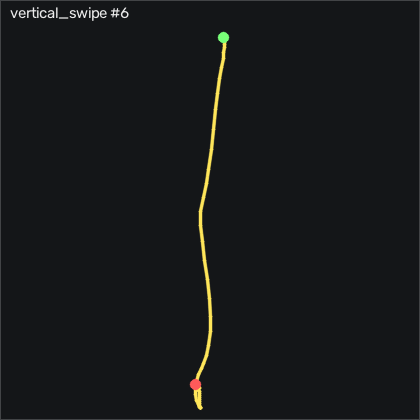

Values plotted in this chart, from the file beside it:
t_s, ax, ay, az, gx, gy, gz, seq
0.00000, -0.843, -0.342, 0.279, -0.3235, -2.936, 0.2322, 7943
0.01000, -0.817, -0.334, 0.3, 0.04253, -4.369, 1.573, 7944
0.02000, -0.796, -0.325, 0.317, 0.4085, -4.216, 2.061, 7945
0.03000, -0.795, -0.322, 0.306, 0.5305, -1.35, 1.939, 7946
0.04100, -0.8, -0.321, 0.29, 0.5305, 1.668, 1.299, 7947
0.05000, -0.807, -0.323, 0.274, 0.5915, 3.345, 0.7812, 7948
0.06000, -0.805, -0.328, 0.263, 0.2555, 3.832, 1.025, 7949
0.07000, -0.787, -0.337, 0.255, -0.1405, 3.436, 1.756, 7950
0.08100, -0.76, -0.328, 0.246, 0.1035, 3.162, 2.61, 7951
0.09000, -0.719, -0.304, 0.233, 1.262, 3.558, 3.433, 7952
0.1, -0.667, -0.276, 0.23, 2.421, 4.32, 4.287, 7953
0.11, -0.588, -0.25, 0.239, 3, 5.753, 5.323, 7954
0.12, -0.471, -0.209, 0.224, 2.269, 8.467, 7.945, 7955
0.13, -0.31, -0.151, 0.222, 0.7435, 11, 11.51, 7956
0.14, -0.13, -0.07500, 0.216, -0.5065, 14.87, 14.41, 7957
0.15, 0.118, -0.04900, 0.223, -1.481, 22, 14.5, 7958
0.16, 0.305, -0.05600, 0.235, -2.701, 33.98, 14.84, 7959
0.17, 0.533, -0.109, 0.287, -4.835, 46.03, 19.68, 7960
0.18, 0.705, -0.165, 0.351, -8.158, 63.71, 33.37, 7961
0.19, 0.798, -0.177, 0.371, -14.2, 85.94, 57, 7962
0.2, 0.796, -0.09600, 0.346, -19.47, 112.2, 80.96, 7963
0.211, 0.769, -0.01800, 0.304, -21.94, 140.9, 94.81, 7964
0.22, 0.626, -0.05400, 0.146, -21.3, 173.4, 98.74, 7965
0.23, 0.273, -0.256, -0.104, -19.99, 199.9, 101.8, 7966
0.24, -0.07200, -0.345, -0.376, -21.36, 203.4, 116.8, 7967
0.251, -0.328, -0.327, -0.476, -24.87, 185.3, 139.8, 7968
0.26, -0.543, -0.283, -0.404, -27.76, 155.8, 160.5, 7969
0.27, -0.751, -0.155, -0.426, -29.56, 138.7, 180, 7970
0.28, -0.997, 0.03500, -0.444, -22.12, 137.8, 183.3, 7971
0.29, -1.23, 0.264, -0.425, -3.524, 144.1, 165.4, 7972
0.3, -1.526, 0.45, -0.454, 14.4, 162.9, 134.4, 7973
0.31, -1.792, 0.558, -0.499, 26.38, 183.6, 94.84, 7974
0.32, -1.969, 0.527, -0.511, 29.07, 191.8, 54.81, 7975
0.33, -2.15, 0.441, -0.627, 23.34, 193.2, 24.26, 7976
0.34, -2.162, 0.33, -0.663, 10.35, 179.6, 4.134, 7977
0.35, -2.147, 0.209, -0.736, -5.933, 156.6, -7.482, 7978
0.36, -2.131, 0.07900, -0.801, -16.73, 134, -8.762, 7979
0.37, -2.015, 0.00100, -0.757, -25.02, 102.2, -6.933, 7980
0.381, -1.833, -0.04200, -0.615, -25.66, 74.35, -6.445, 7981
0.39, -1.714, -0.03200, -0.502, -24.35, 60.05, -4.494, 7982
0.4, -1.664, -0.01500, -0.489, -24.68, 60.33, -2.024, 7983
0.41, -1.643, -0.02200, -0.529, -19.47, 66.39, -8.427, 7984
0.421, -1.62, -0.05900, -0.578, -9.347, 68.16, -21.63, 7985
0.43, -1.601, -0.09800, -0.624, 1.476, 66.45, -32.42, 7986
0.44, -1.559, -0.09500, -0.621, 10.26, 56.24, -38.85, 7987
0.45, -1.482, -0.04700, -0.577, 13.4, 40.2, -39.77, 7988
0.46, -1.4, -0.00000, -0.517, 11.48, 23.5, -38.37, 7989
0.47, -1.311, 0.01600, -0.468, 6.903, 10.14, -37.24, 7990
0.48, -1.213, 0.01300, -0.403, 2.604, 1.211, -37.54, 7991
0.49, -1.146, -0.00900, -0.379, -0.3845, -1.381, -37.54, 7992
0.5, -1.105, -0.04500, -0.376, -2.183, -2.844, -36.26, 7993
0.51, -1.07, -0.06800, -0.377, -3.372, -5.588, -33.88, 7994
0.52, -1.03, -0.07500, -0.379, -2.122, -7.479, -32.24, 7995
0.53, -0.976, -0.103, -0.37, -0.5365, -11.26, -31.75, 7996
0.54, -0.911, -0.156, -0.376, 1.202, -14.8, -30.9, 7997
0.551, -0.804, -0.225, -0.345, 1.964, -21.26, -25.68, 7998
0.56, -0.764, -0.234, -0.31, 0.4695, -24.43, -11.69, 7999
0.57, -0.795, -0.156, -0.315, -1.055, -21.2, 4.805, 8000
0.58, -0.855, -0.06400, -0.315, -2.213, -19.7, 14.65, 8001
0.59, -0.887, 0.01300, -0.318, -2.579, -18.06, 16.06, 8002
... 18 more rows
